Image classification data set "all" (wxtseng/dlserver on GitHub). Class labels (9): checks, denim, knit, linen, nylon, ripstop, suede, synthetic PU, twill.

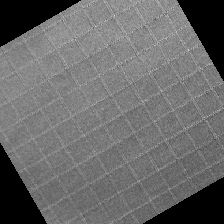
Label: ripstop

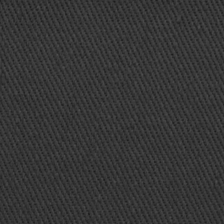
Label: twill

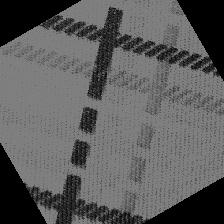
Label: checks

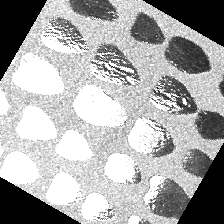
Label: suede

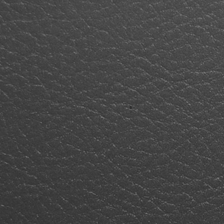
Label: synthetic PU

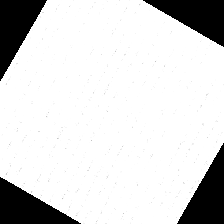
Label: linen
